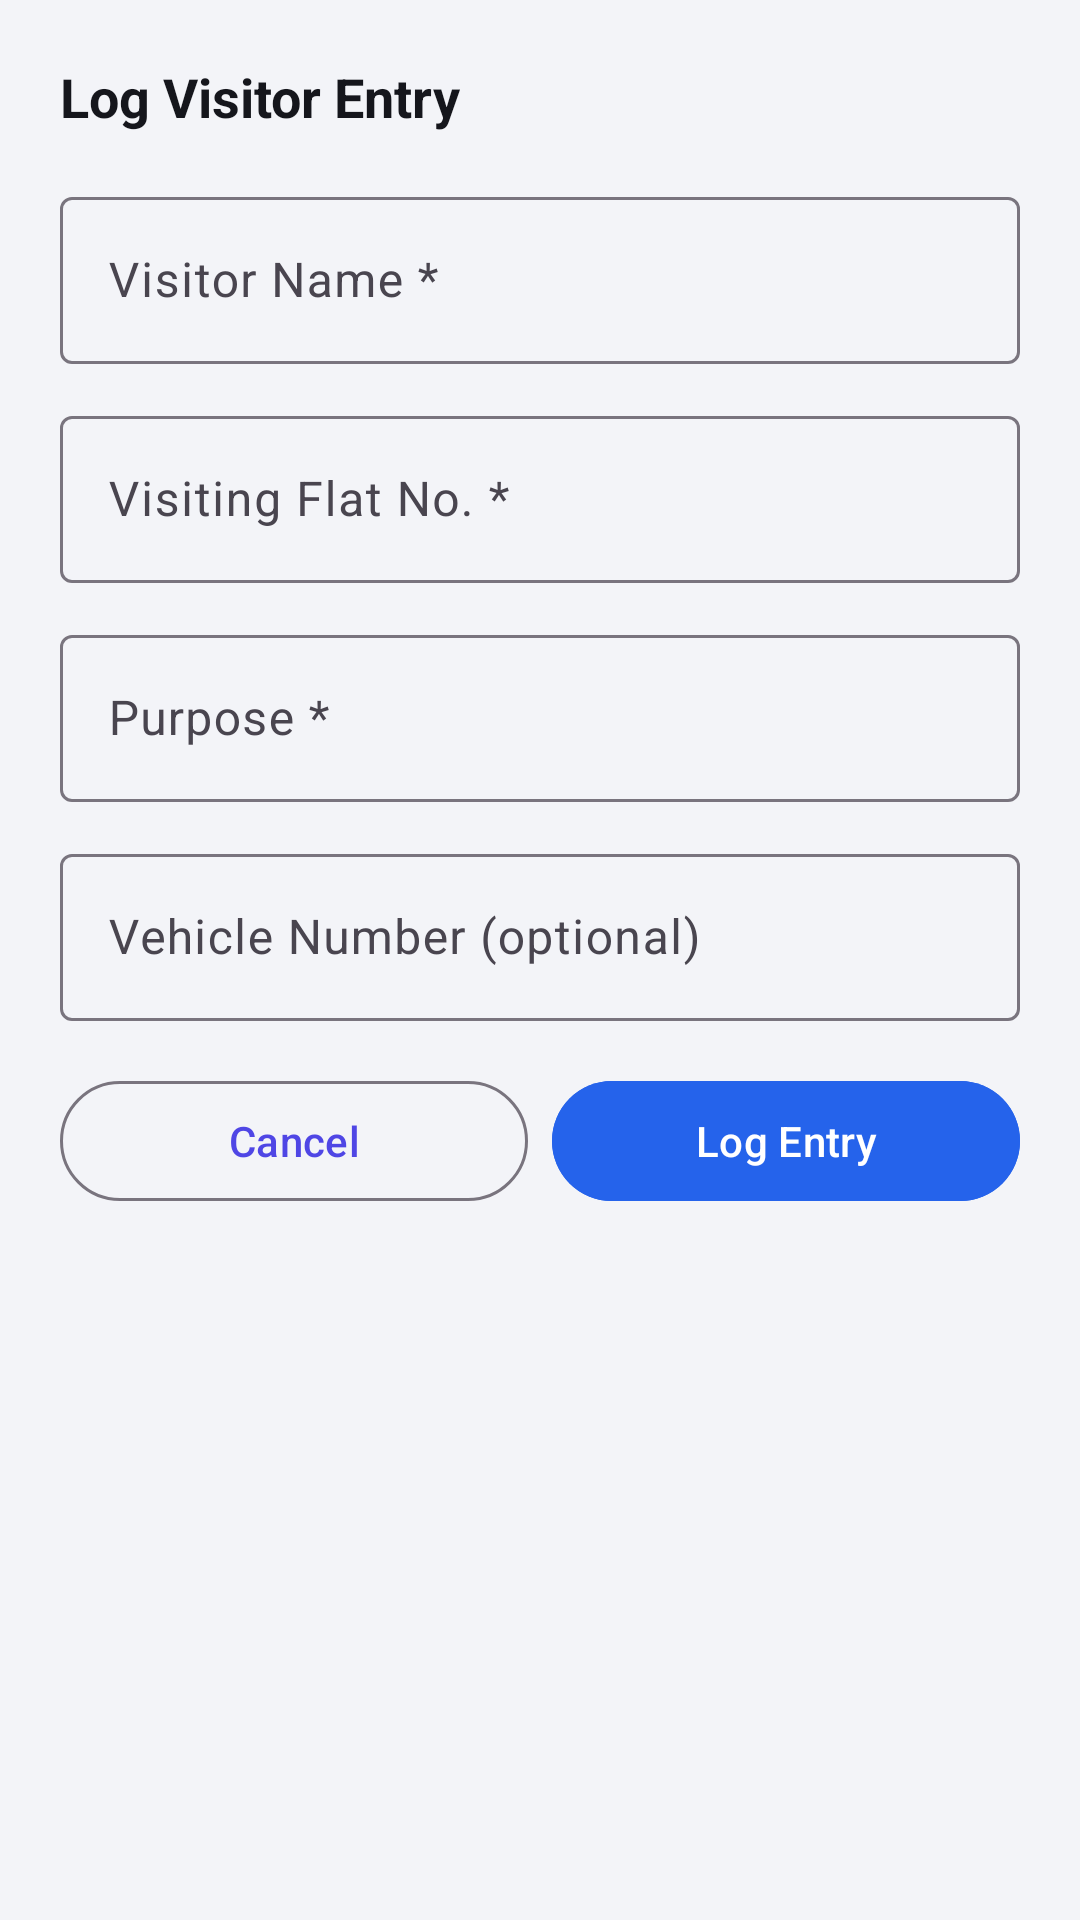

This screen was rendered from an Android layout file. Write that file and the resources it references.
<!-- AndroidManifest.xml: application theme Theme.SocietyConnect -->
<!-- res/layout/bottom_sheet_add_visitor.xml -->
<?xml version="1.0" encoding="utf-8"?>
<LinearLayout xmlns:android="http://schemas.android.com/apk/res/android"
    android:layout_width="match_parent" android:layout_height="wrap_content"
    android:orientation="vertical" android:padding="20dp">
    <TextView android:layout_width="wrap_content" android:layout_height="wrap_content"
        android:text="Log Visitor Entry" android:textColor="@color/text_primary"
        android:textSize="18sp" android:textStyle="bold" android:layout_marginBottom="16dp"/>
    <com.google.android.material.textfield.TextInputLayout android:layout_width="match_parent"
        android:layout_height="wrap_content" android:hint="Visitor Name *" android:layout_marginBottom="12dp"
        style="@style/Widget.Material3.TextInputLayout.OutlinedBox">
        <com.google.android.material.textfield.TextInputEditText android:id="@+id/etName"
            android:layout_width="match_parent" android:layout_height="wrap_content" android:inputType="textCapWords"/>
    </com.google.android.material.textfield.TextInputLayout>
    <com.google.android.material.textfield.TextInputLayout android:layout_width="match_parent"
        android:layout_height="wrap_content" android:hint="Visiting Flat No. *" android:layout_marginBottom="12dp"
        style="@style/Widget.Material3.TextInputLayout.OutlinedBox">
        <com.google.android.material.textfield.TextInputEditText android:id="@+id/etFlat"
            android:layout_width="match_parent" android:layout_height="wrap_content" android:inputType="textCapCharacters"/>
    </com.google.android.material.textfield.TextInputLayout>
    <com.google.android.material.textfield.TextInputLayout android:layout_width="match_parent"
        android:layout_height="wrap_content" android:hint="Purpose *" android:layout_marginBottom="12dp"
        style="@style/Widget.Material3.TextInputLayout.OutlinedBox">
        <com.google.android.material.textfield.TextInputEditText android:id="@+id/etPurpose"
            android:layout_width="match_parent" android:layout_height="wrap_content" android:inputType="textCapSentences"/>
    </com.google.android.material.textfield.TextInputLayout>
    <com.google.android.material.textfield.TextInputLayout android:layout_width="match_parent"
        android:layout_height="wrap_content" android:hint="Vehicle Number (optional)" android:layout_marginBottom="16dp"
        style="@style/Widget.Material3.TextInputLayout.OutlinedBox">
        <com.google.android.material.textfield.TextInputEditText android:id="@+id/etVehicle"
            android:layout_width="match_parent" android:layout_height="wrap_content" android:inputType="textCapCharacters"/>
    </com.google.android.material.textfield.TextInputLayout>
    <LinearLayout android:layout_width="match_parent" android:layout_height="wrap_content" android:orientation="horizontal">
        <com.google.android.material.button.MaterialButton android:id="@+id/btnCancel"
            android:layout_width="0dp" android:layout_height="wrap_content" android:layout_weight="1"
            android:layout_marginEnd="8dp" android:text="Cancel" style="@style/Widget.Material3.Button.OutlinedButton"/>
        <com.google.android.material.button.MaterialButton android:id="@+id/btnLog"
            android:layout_width="0dp" android:layout_height="wrap_content" android:layout_weight="1"
            android:text="Log Entry" android:backgroundTint="@color/card_visitors"/>
    </LinearLayout>
</LinearLayout>
<!-- resources referenced by this layout -->
<resources>
  <color name="card_visitors">#2563EB</color>
  <color name="text_primary">#15161C</color>
  <style name="Theme.SocietyConnect" parent="Theme.Material3.Light.NoActionBar">
          <item name="colorPrimary">@color/primary</item>
          <item name="colorPrimaryVariant">@color/primary_dark</item>
          <item name="colorOnPrimary">@color/white</item>
          <item name="colorSecondary">@color/secondary</item>
          <item name="colorOnSecondary">@color/white</item>
          <item name="android:colorBackground">@color/background</item>
          <item name="colorSurface">@color/surface</item>
          <item name="android:statusBarColor">@color/primary_dark</item>
          <item name="android:navigationBarColor">@color/white</item>
      </style>
  <color name="primary">#4F46E5</color>
  <color name="primary_dark">#3B2FAE</color>
  <color name="white">#FFFFFF</color>
  <color name="secondary">#F97316</color>
  <color name="background">#F3F4F8</color>
  <color name="surface">#FFFFFF</color>
</resources>
